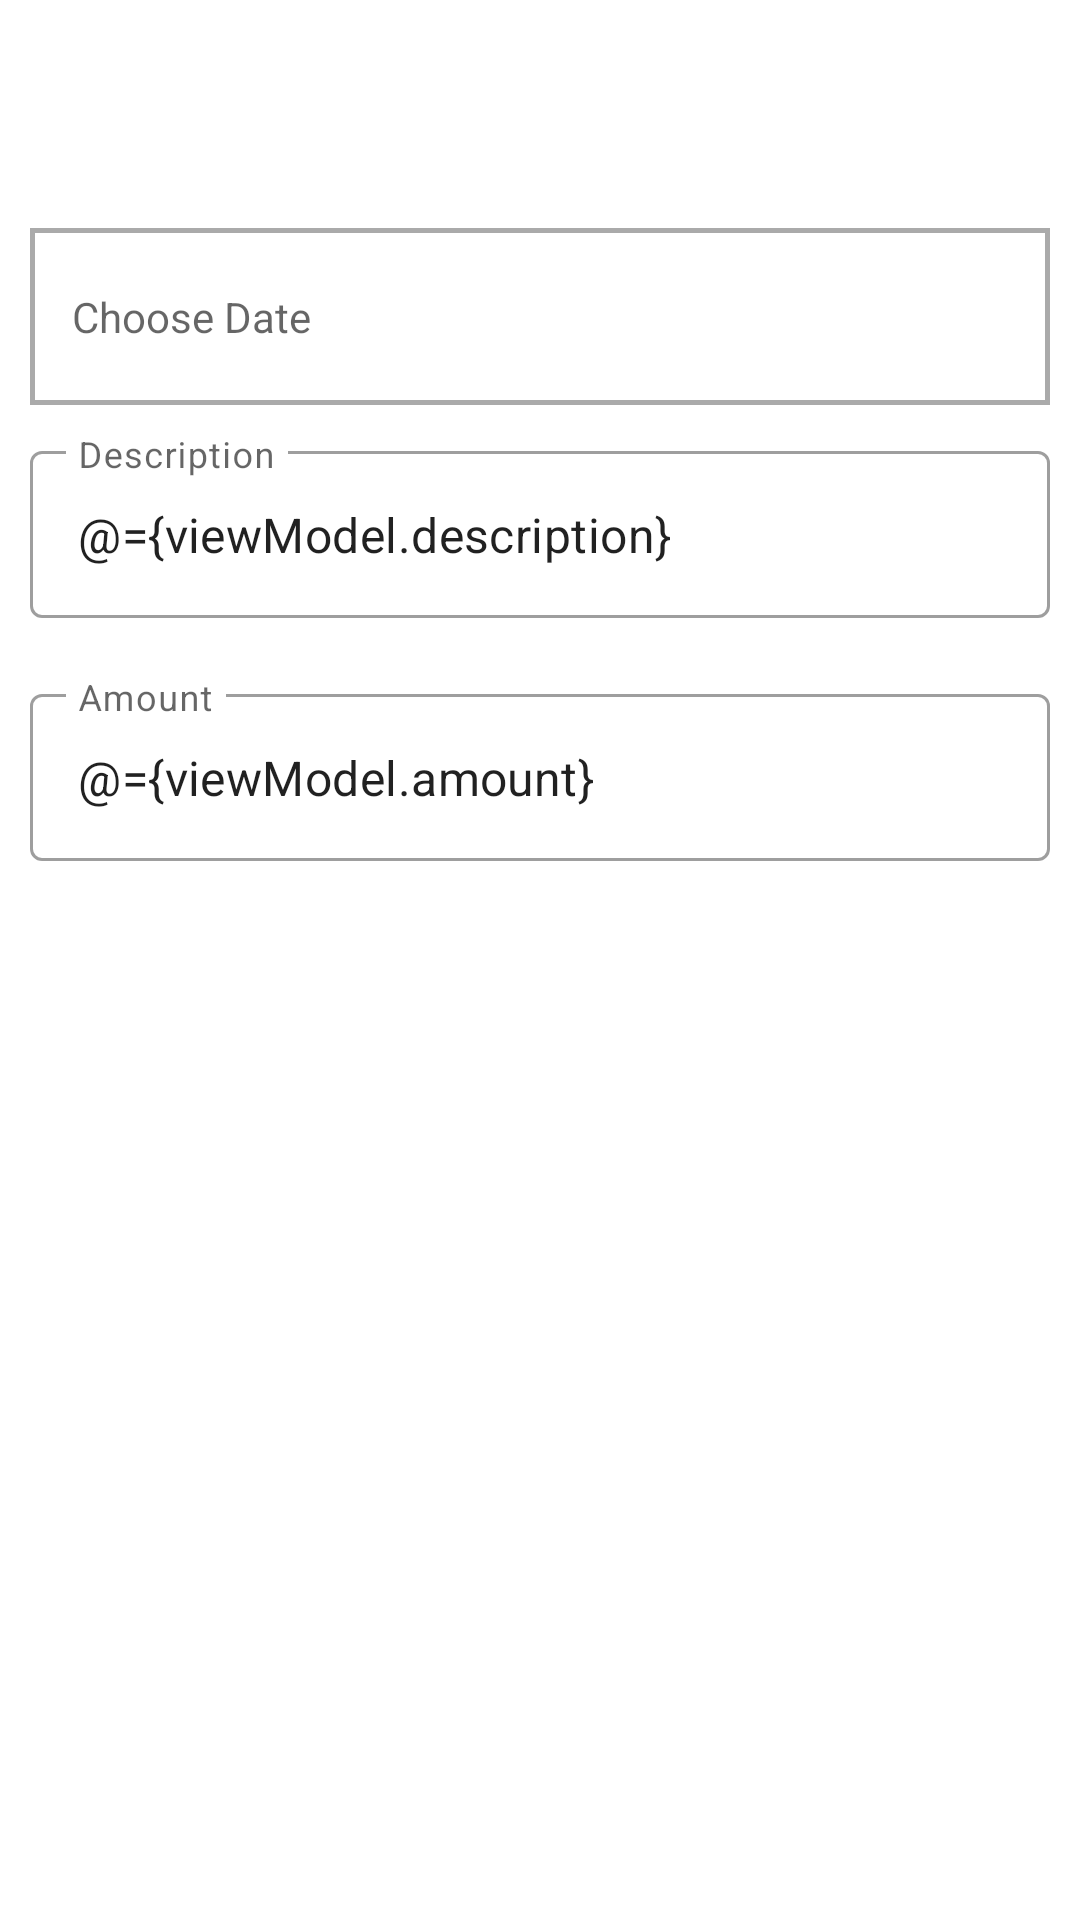

Produce the Android XML layout that renders to this screen, including the resource entries it uses.
<!-- AndroidManifest.xml: application theme Theme.BudgetManagement -->
<!-- res/layout/fragment_add_transaction.xml -->
<?xml version="1.0" encoding="utf-8"?>
<layout xmlns:android="http://schemas.android.com/apk/res/android"
    xmlns:app="http://schemas.android.com/apk/res-auto">

    <data>

        <variable
            name="viewModel"
            type="com.osama.budgetmanagement.presentation.addtransaction.AddTransactionViewModel" />
    </data>

    <androidx.constraintlayout.widget.ConstraintLayout
        android:layout_width="match_parent"
        android:layout_height="match_parent">

        <androidx.appcompat.widget.Toolbar
            android:id="@+id/toolbar"
            android:layout_width="0dp"
            android:layout_height="wrap_content"
            app:layout_constraintEnd_toEndOf="parent"
            app:layout_constraintStart_toStartOf="parent"
            app:layout_constraintTop_toTopOf="parent"
            app:title="@{viewModel.isUpdate() ? @string/edit_transaction : @string/add_transaction}" />

        <TextView
            android:id="@+id/textView_date"
            android:layout_width="0dp"
            android:layout_height="wrap_content"
            app:layout_constraintTop_toBottomOf="@id/toolbar"
            app:layout_constraintStart_toStartOf="parent"
            app:layout_constraintEnd_toEndOf="parent"
            android:layout_marginStart="10dp"
            android:layout_marginEnd="10dp"
            android:layout_marginTop="20dp"
            android:paddingStart="14dp"
            android:paddingEnd="14dp"
            android:paddingTop="20dp"
            android:paddingBottom="20dp"
            android:onClick="@{() -> viewModel.openDatePicker()}"
            android:background="@drawable/border_background_text"
            android:hint="@string/choose_date"
            />

        <com.google.android.material.textfield.TextInputLayout
            android:id="@+id/textInputLayout_description"
            style="@style/Widget.MaterialComponents.TextInputLayout.OutlinedBox"
            android:layout_width="0dp"
            android:layout_height="wrap_content"
            android:layout_marginStart="10dp"
            android:layout_marginTop="10dp"
            android:layout_marginEnd="10dp"
            app:layout_constraintEnd_toEndOf="parent"
            app:layout_constraintStart_toStartOf="parent"
            app:layout_constraintTop_toBottomOf="@id/textView_date">

            <com.google.android.material.textfield.TextInputEditText
                android:id="@+id/textInputEditText_description"
                android:layout_width="match_parent"
                android:layout_height="wrap_content"
                android:hint="@string/description"
                android:text="@={viewModel.description}" />
        </com.google.android.material.textfield.TextInputLayout>

        <com.google.android.material.textfield.TextInputLayout
            android:id="@+id/textInputLayout_amount"
            style="@style/Widget.MaterialComponents.TextInputLayout.OutlinedBox"
            android:layout_width="0dp"
            android:layout_height="wrap_content"
            android:layout_marginStart="10dp"
            android:layout_marginTop="20dp"
            android:layout_marginEnd="10dp"
            app:layout_constraintEnd_toEndOf="parent"
            app:layout_constraintStart_toStartOf="parent"
            app:layout_constraintTop_toBottomOf="@id/textInputLayout_description">

            <com.google.android.material.textfield.TextInputEditText
                android:id="@+id/textInputEditText_amount"
                android:layout_width="match_parent"
                android:layout_height="wrap_content"
                android:hint="@string/amount"
                android:inputType="numberDecimal"
                android:text="@={viewModel.amount}" />
        </com.google.android.material.textfield.TextInputLayout>

        <com.google.android.material.button.MaterialButtonToggleGroup
            android:id="@+id/toggleCurrency"
            android:layout_width="wrap_content"
            android:layout_height="wrap_content"
            android:layout_marginTop="20dp"
            app:singleSelection="true"
            app:layout_constraintEnd_toEndOf="parent"
            app:layout_constraintStart_toStartOf="parent"
            app:layout_constraintTop_toBottomOf="@id/textInputLayout_amount">

            <Button
                android:id="@+id/buttonDollar"
                style="?attr/materialButtonOutlinedStyle"
                android:layout_width="wrap_content"
                android:layout_height="wrap_content"
                android:text="@string/dollar" />

            <Button
                android:id="@+id/buttonDinnar"
                style="?attr/materialButtonOutlinedStyle"
                android:layout_width="wrap_content"
                android:layout_height="wrap_content"
                android:text="@string/dinnar" />

        </com.google.android.material.button.MaterialButtonToggleGroup>

        <com.google.android.material.button.MaterialButtonToggleGroup
            android:id="@+id/toggleType"
            android:layout_width="wrap_content"
            android:layout_height="wrap_content"
            android:layout_marginTop="20dp"
            app:singleSelection="true"
            app:layout_constraintEnd_toEndOf="parent"
            app:layout_constraintStart_toStartOf="parent"
            app:layout_constraintTop_toBottomOf="@id/toggleCurrency">

            <Button
                android:id="@+id/buttonIncome"
                style="?attr/materialButtonOutlinedStyle"
                android:layout_width="wrap_content"
                android:layout_height="wrap_content"
                android:text="@string/income" />

            <Button
                android:id="@+id/buttonSpend"
                style="?attr/materialButtonOutlinedStyle"
                android:layout_width="wrap_content"
                android:layout_height="wrap_content"
                android:text="@string/spend" />

        </com.google.android.material.button.MaterialButtonToggleGroup>
    </androidx.constraintlayout.widget.ConstraintLayout>
</layout>
<!-- resources referenced by this layout -->
<resources>
  <!-- drawable border_background_text (drawable) -->
  <?xml version="1.0" encoding="utf-8"?>
  <shape xmlns:android="http://schemas.android.com/apk/res/android"
      android:shape="rectangle">
  
      <stroke
          android:width="1.5dp"
          android:color="@android:color/darker_gray" />
  </shape>
  <string name="add_transaction">Add Transaction</string>
  <string name="amount">Amount</string>
  <string name="choose_date">Choose Date</string>
  <string name="description">Description</string>
  <string name="dinnar">Dinnar</string>
  <string name="dollar">Dollar</string>
  <string name="edit_transaction">Edit Transaction</string>
  <string name="income">Income</string>
  <string name="spend">Spend</string>
  <style name="Theme.BudgetManagement" parent="Theme.MaterialComponents.DayNight.NoActionBar">
          
          <item name="colorPrimary">@color/blue_500</item>
          <item name="colorPrimaryVariant">@color/blue_700</item>
          <item name="colorOnPrimary">@color/white</item>
          
          <item name="colorSecondary">@color/red_200</item>
          <item name="colorSecondaryVariant">@color/red_700</item>
          <item name="colorOnSecondary">@color/black</item>
          
          <item name="android:statusBarColor" tools:targetApi="l">?attr/colorPrimaryVariant</item>
          
      </style>
  <color name="blue_500">#2090E8</color>
  <color name="blue_700">#1F8DE3</color>
  <color name="white">#FFFFFFFF</color>
  <color name="red_200">#E91E63</color>
  <color name="red_700">#DD1E5F</color>
  <color name="black">#FF000000</color>
</resources>
